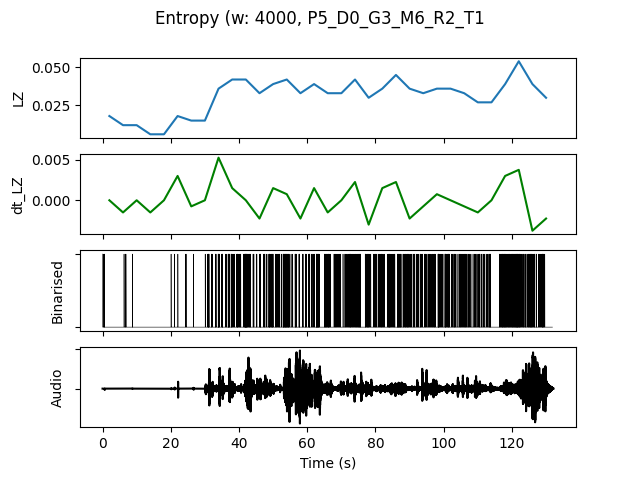

The data file committed next to this chart (first rows):
, t0, LZ, dt_LZ, IOI, nCounts
0.0, 0.0, 0.01795, 0.0, 4000, 4
4.0, 4.0, 0.01197, -0.001496, 5333, 3
8.0, 8.0, 0.01197, 0.0, 8000, 2
12.0, 12.0, 0.005983, -0.001496, 0.0, 0
16.0, 16.0, 0.005983, 0.0, 0.0, 0
20.0, 20.0, 0.01795, 0.002991, 5333, 3
24.0, 24.0, 0.01496, -0.0007479, 5333, 3
28.0, 28.0, 0.01496, 0.0, 2667, 6
32.0, 32.0, 0.0359, 0.005235, 1067, 15
36.0, 36.0, 0.04188, 0.001496, 888.9, 18
40.0, 40.0, 0.04188, 0.0, 800.0, 20
44.0, 44.0, 0.03291, -0.002244, 1455, 11
48.0, 48.0, 0.03889, 0.001496, 941.2, 17
52.0, 52.0, 0.04188, 0.0007479, 800.0, 20
56.0, 56.0, 0.03291, -0.002244, 1333, 12
60.0, 60.0, 0.03889, 0.001496, 888.9, 18
64.0, 64.0, 0.03291, -0.001496, 1231, 13
68.0, 68.0, 0.03291, 0.0, 1231, 13
72.0, 72.0, 0.04188, 0.002244, 842.1, 19
76.0, 76.0, 0.02991, -0.002991, 1333, 12
80.0, 80.0, 0.0359, 0.001496, 1231, 13
84.0, 84.0, 0.04487, 0.002244, 800.0, 20
88.0, 88.0, 0.0359, -0.002244, 1000, 16
92.0, 92.0, 0.03291, -0.0007479, 1333, 12
96.0, 96.0, 0.0359, 0.0007479, 1000, 16
100.0, 100.0, 0.0359, 0.0, 1000, 16
104.0, 104.0, 0.03291, -0.0007479, 1143, 14
108.0, 108.0, 0.02692, -0.001496, 1455, 11
112.0, 112.0, 0.02692, 0.0, 2000, 8
116.0, 116.0, 0.03889, 0.002991, 800.0, 20
120.0, 120.0, 0.05385, 0.003739, 666.7, 24
124.0, 124.0, 0.03889, -0.003739, 941.2, 17
128.0, 128.0, 0.02991, -0.002244, 1600, 10
